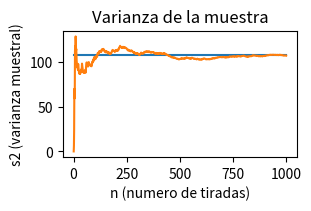

Python code for this plot:
import random
import matplotlib.pyplot as plt
import numpy as np

iteraciones=1000
valorEstimado=108

iter=[]
muestras=[]
varianzas=[]

print('Procesando simulacion...')
for x in range(iteraciones):
    num=random.randint(1,36)
    iter.append(x+1)
    muestras.append(num)
    varianzas.append(np.var(muestras,dtype=np.float64))


fig, ax = plt.subplots(figsize=(3,2), constrained_layout=True)
ax.plot(iter, [valorEstimado]*iteraciones)
ax.plot(iter, varianzas)

ax.set_xlabel('n (numero de tiradas)')
ax.set_ylabel('s2 (varianza muestral)')
ax.set_title('Varianza de la muestra')
fig.set_facecolor('white')

plt.show()